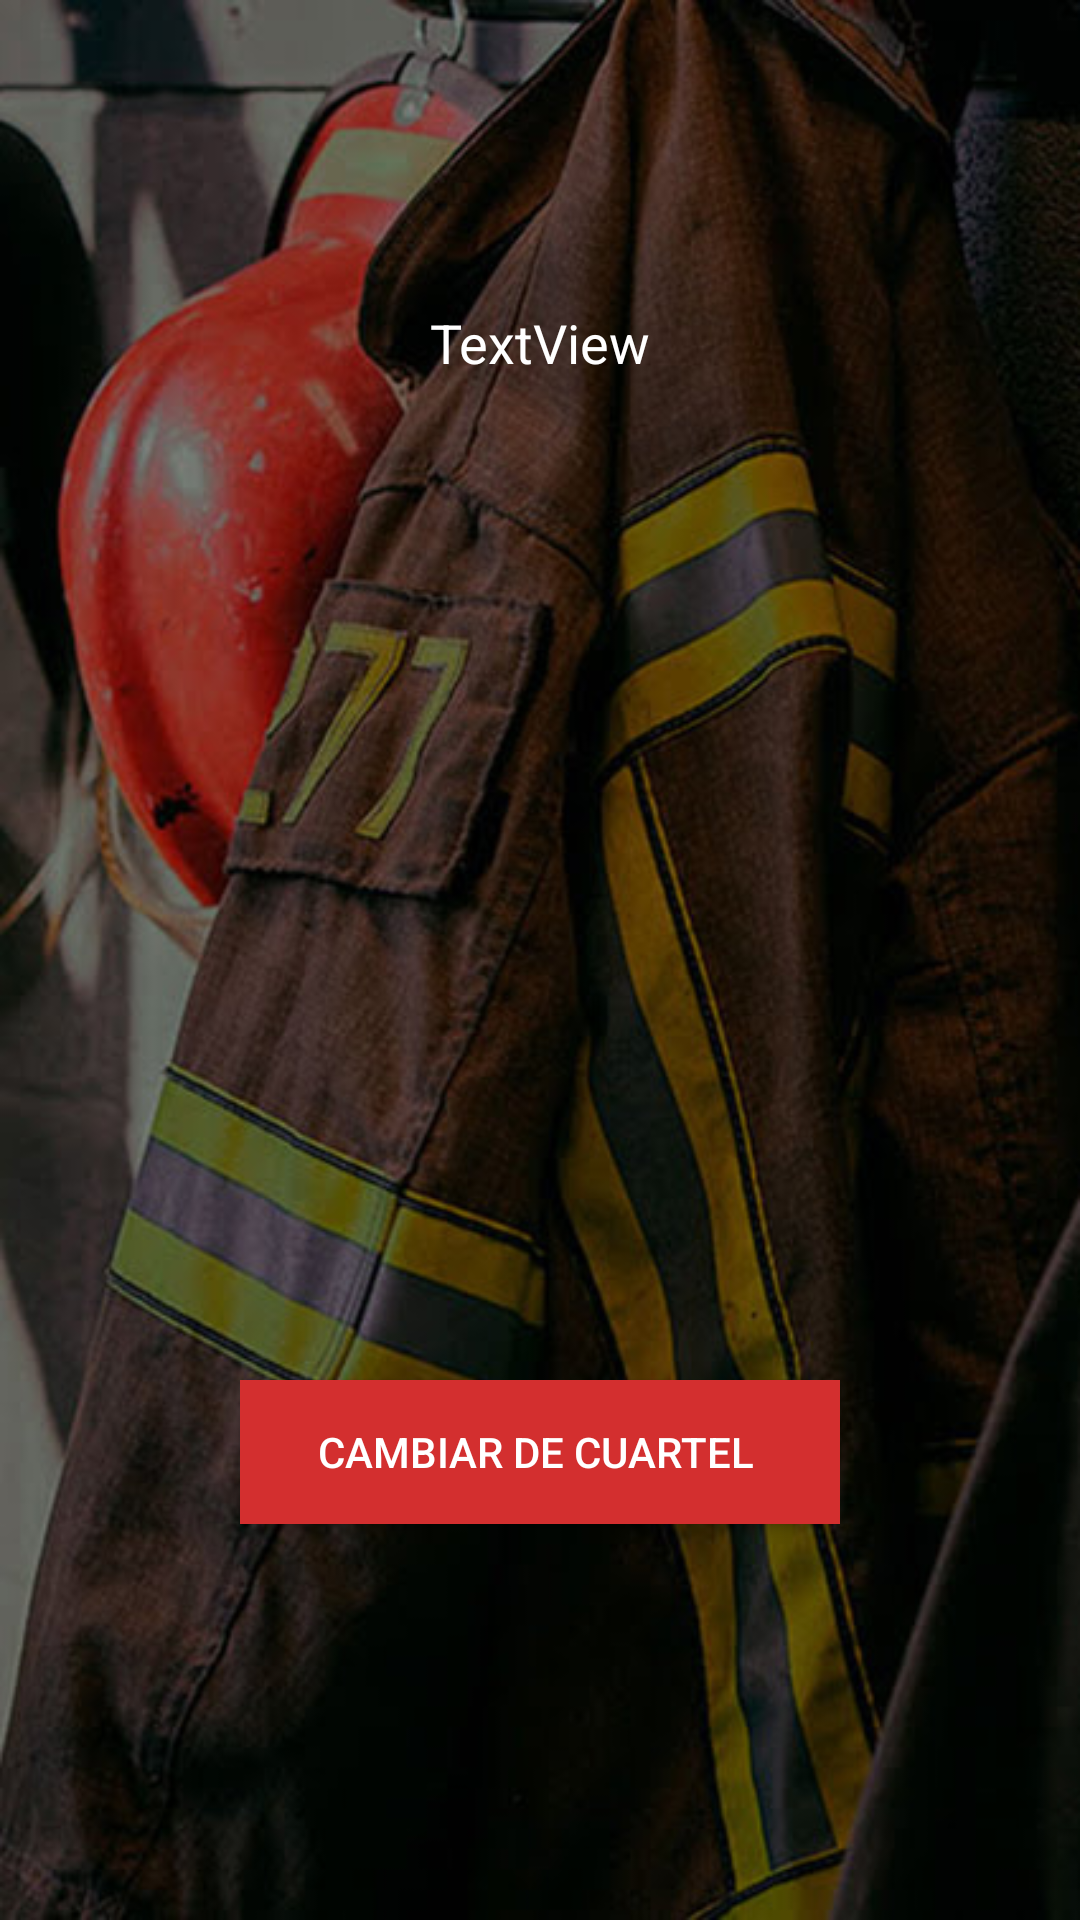

Android layout source for this screen:
<!-- AndroidManifest.xml: application theme AppTheme -->
<!-- res/layout/logged_in.xml -->
<?xml version="1.0" encoding="utf-8"?>
<android.support.constraint.ConstraintLayout xmlns:android="http://schemas.android.com/apk/res/android"
    xmlns:app="http://schemas.android.com/apk/res-auto"
    xmlns:tools="http://schemas.android.com/tools"
    android:layout_width="match_parent"
    android:layout_height="match_parent"
    android:background="@drawable/main_bg">

    <TextView
        android:id="@+id/desc"
        android:layout_width="321dp"
        android:layout_height="230dp"
        android:text="TextView"
        android:textAlignment="center"
        android:textColor="#FFF"
        android:textSize="18sp"
        app:layout_constraintBottom_toBottomOf="parent"
        app:layout_constraintEnd_toEndOf="parent"
        app:layout_constraintHorizontal_bias="0.507"
        app:layout_constraintStart_toStartOf="parent"
        app:layout_constraintTop_toTopOf="parent"
        app:layout_constraintVertical_bias="0.249" />

    <Button
        android:id="@+id/salir"
        android:layout_width="200dp"
        android:layout_height="wrap_content"
        android:layout_marginBottom="132dp"
        android:background="@color/colorPrimaryDark"
        android:text="Cambiar de Cuartel "
        android:textColor="#FFF"
        app:layout_constraintBottom_toBottomOf="parent"
        app:layout_constraintEnd_toEndOf="parent"
        app:layout_constraintStart_toStartOf="parent" />
</android.support.constraint.ConstraintLayout>
<!-- resources referenced by this layout -->
<resources>
  <color name="colorPrimaryDark">#D32F2F</color>
  <!-- drawable main_bg: jpg bitmap (drawable, 72718 bytes) -->
  <style name="AppTheme" parent="Theme.AppCompat.Light.DarkActionBar">
          
          <item name="colorPrimary">@color/colorPrimary</item>
          <item name="colorPrimaryDark">@color/colorPrimaryDark</item>
          <item name="colorAccent">@color/colorAccent</item>
          <item name="android:spinnerItemStyle">@style/mySpinnerItemStyle</item>
      </style>
  <color name="colorPrimary">#F44336</color>
  <color name="colorAccent">#FFF</color>
  <style name="mySpinnerItemStyle" parent="@android:style/Widget.Holo.DropDownItem.Spinner">
          <item name="android:textColor">@color/my_spinner_text_color</item>
          <item name="android:textSize">20dp</item>
          <item name="android:popupBackground">#000</item>
      </style>
  <color name="my_spinner_text_color">#FFF</color>
</resources>
